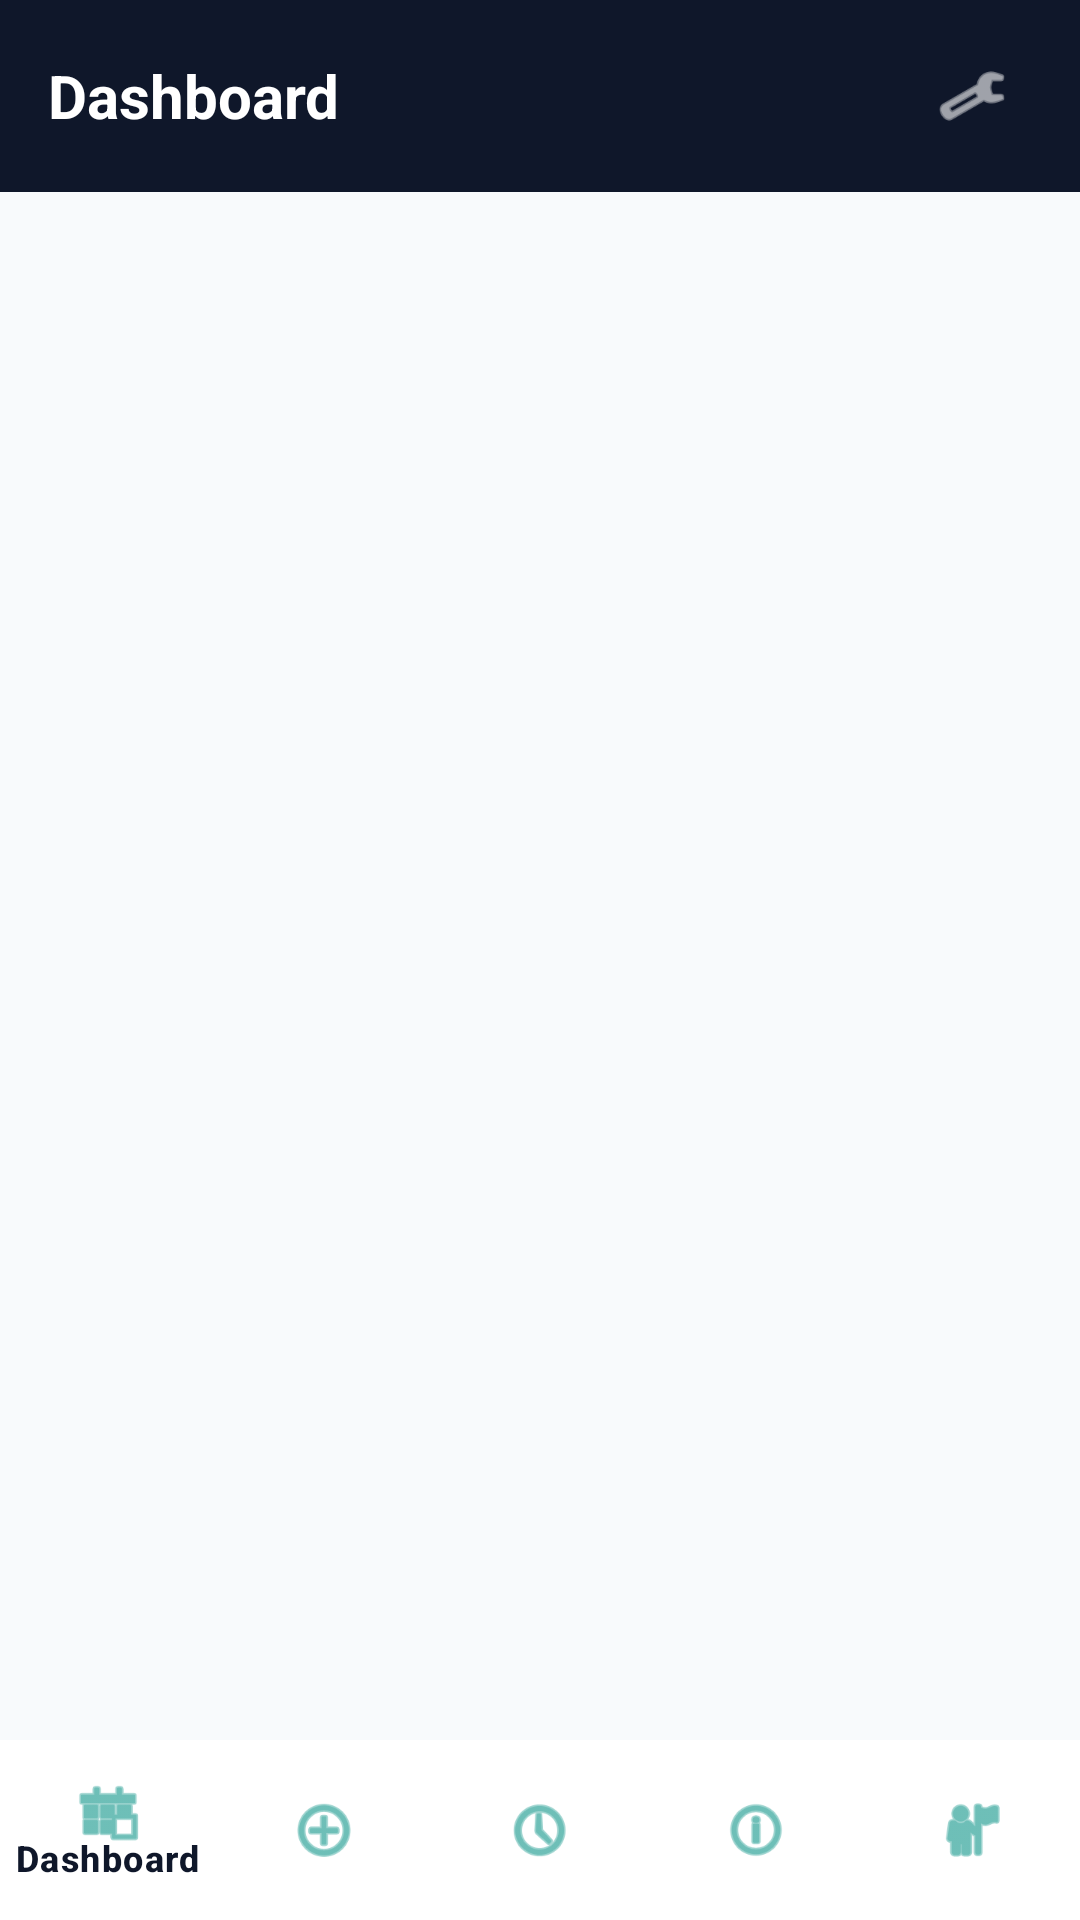

Produce the Android XML layout that renders to this screen, including the resource entries it uses.
<!-- AndroidManifest.xml: activity theme Theme.AIDiabetes -->
<!-- res/layout/activity_main.xml -->
<?xml version="1.0" encoding="utf-8"?>
<androidx.constraintlayout.widget.ConstraintLayout xmlns:android="http://schemas.android.com/apk/res/android"
    xmlns:app="http://schemas.android.com/apk/res-auto"
    android:layout_width="match_parent"
    android:layout_height="match_parent"
    android:background="@color/bg_light">

    
    <RelativeLayout
        android:id="@+id/header_bar"
        android:layout_width="match_parent"
        android:layout_height="64dp"
        android:background="@color/bg_dark"
        android:paddingHorizontal="16dp"
        app:layout_constraintTop_toTopOf="parent">

        <TextView
            android:id="@+id/tv_app_title"
            android:layout_width="wrap_content"
            android:layout_height="wrap_content"
            android:layout_centerVertical="true"
            android:text="@string/title_dashboard"
            android:textColor="@color/white"
            android:textSize="20sp"
            android:textStyle="bold" />

        <ImageView
            android:id="@+id/btn_settings_header"
            android:layout_width="40dp"
            android:layout_height="40dp"
            android:layout_alignParentEnd="true"
            android:layout_centerVertical="true"
            android:background="?attr/selectableItemBackgroundBorderless"
            android:padding="8dp"
            android:src="@android:drawable/ic_menu_preferences"
            app:tint="@color/white" />

    </RelativeLayout>

    
    <FrameLayout
        android:id="@+id/fragment_container"
        android:layout_width="match_parent"
        android:layout_height="0dp"
        app:layout_constraintTop_toBottomOf="@id/header_bar"
        app:layout_constraintBottom_toTopOf="@id/bottom_navigation" />

    
    <com.google.android.material.bottomnavigation.BottomNavigationView
        android:id="@+id/bottom_navigation"
        android:layout_width="match_parent"
        android:layout_height="60dp"
        android:background="@color/white"
        app:itemIconTint="@color/primary"
        app:itemTextColor="@color/text_dark"
        app:menu="@menu/bottom_nav_menu"
        app:layout_constraintBottom_toBottomOf="parent" />

</androidx.constraintlayout.widget.ConstraintLayout>
<!-- resources referenced by this layout -->
<resources>
  <color name="bg_dark">#0F172A</color>
  <color name="bg_light">#F8FAFC</color>
  <color name="primary">#0D9488</color>
  <color name="text_dark">#0F172A</color>
  <color name="white">#FFFFFF</color>
  <string name="title_dashboard">Dashboard</string>
  <style name="Theme.AIDiabetes" parent="Theme.Material3.DayNight.NoActionBar">
          
          <item name="colorPrimary">@color/primary</item>
          <item name="colorSecondary">@color/accent</item>
          
          
          <item name="android:statusBarColor">@color/bg_dark</item>
          <item name="android:windowBackground">@color/bg_light</item>
      </style>
  <color name="accent">#10B981</color>
</resources>
